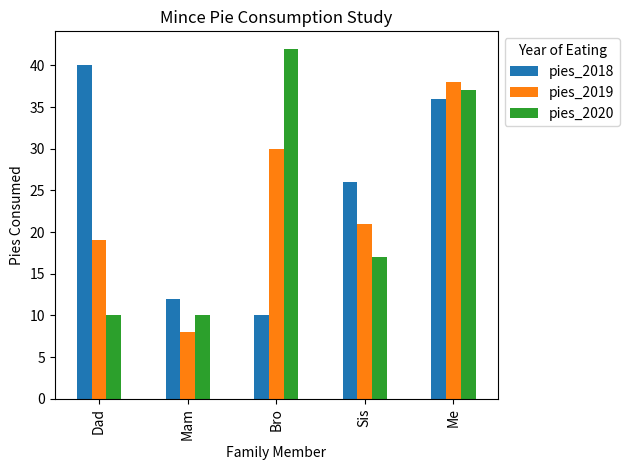

This chart was generated by the following Python code:
import pandas as pd
import matplotlib.pyplot as plt

plotdata = pd.DataFrame({ 	"pies_2018":[40, 12, 10, 26, 36],    				   
							"pies_2019":[19, 8, 30, 21, 38],    
			   				"pies_2020":[10, 10, 42, 17, 37] },    
                          index=["Dad", "Mam", "Bro", "Sis", "Me"])

plotdata.plot(kind="bar")

plt.legend(
    loc='upper left', 
	bbox_to_anchor=(1, 1),
	title="Year of Eating"
)

plt.title("Mince Pie Consumption Study")
plt.xlabel("Family Member")
plt.ylabel("Pies Consumed")
plt.tight_layout()
plt.show()
